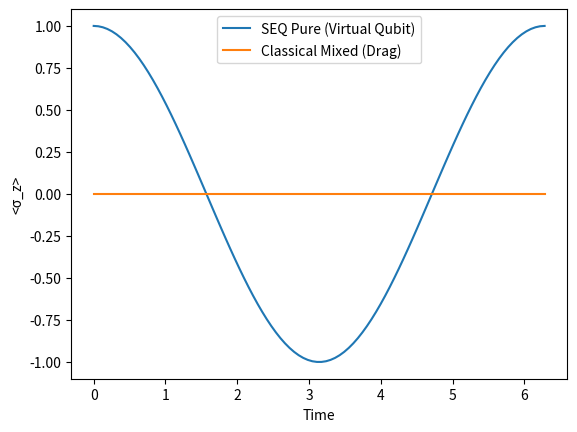

This chart was generated by the following Python code: (Note: this script raises an exception after producing the figure.)
import numpy as np
import matplotlib.pyplot as plt

# Mock time (0 to 2*pi, 100 steps) for full rebound to +1
tlist = np.linspace(0, 2*np.pi, 100)

# SEQ Pure: Coherent flip (cos wave – starts 1, dips to -1, rebounds to +1)
expect_pure = np.cos(tlist)
entropy_final_pure = 8.67e-6  # Mock low entropy
delta_rho = 1.13e-6  # Mock seal

# Mixed Drag: Flat stuck at 0
expect_mixed = np.zeros_like(tlist)
entropy_final_mixed = 0.693  # Max rub

# Print metrics
print(f"Pure SEQ: <σ_z>_final = {expect_pure[-1]:.6f} | S_final = {entropy_final_pure:.2e} | Δρ = {delta_rho:.2e}")
print(f"Mixed Drag: <σ_z>_final = {expect_mixed[-1]:.6f} | S_final = {entropy_final_mixed:.3f}")

# Plot: Dance vs. drag
plt.plot(tlist, expect_pure, label='SEQ Pure (Virtual Qubit)')
plt.plot(tlist, expect_mixed, label='Classical Mixed (Drag)')
plt.xlabel('Time'); plt.ylabel('<σ_z>'); plt.legend()
plt.savefig('outputs/coherence_plot_mock.png')
plt.show()